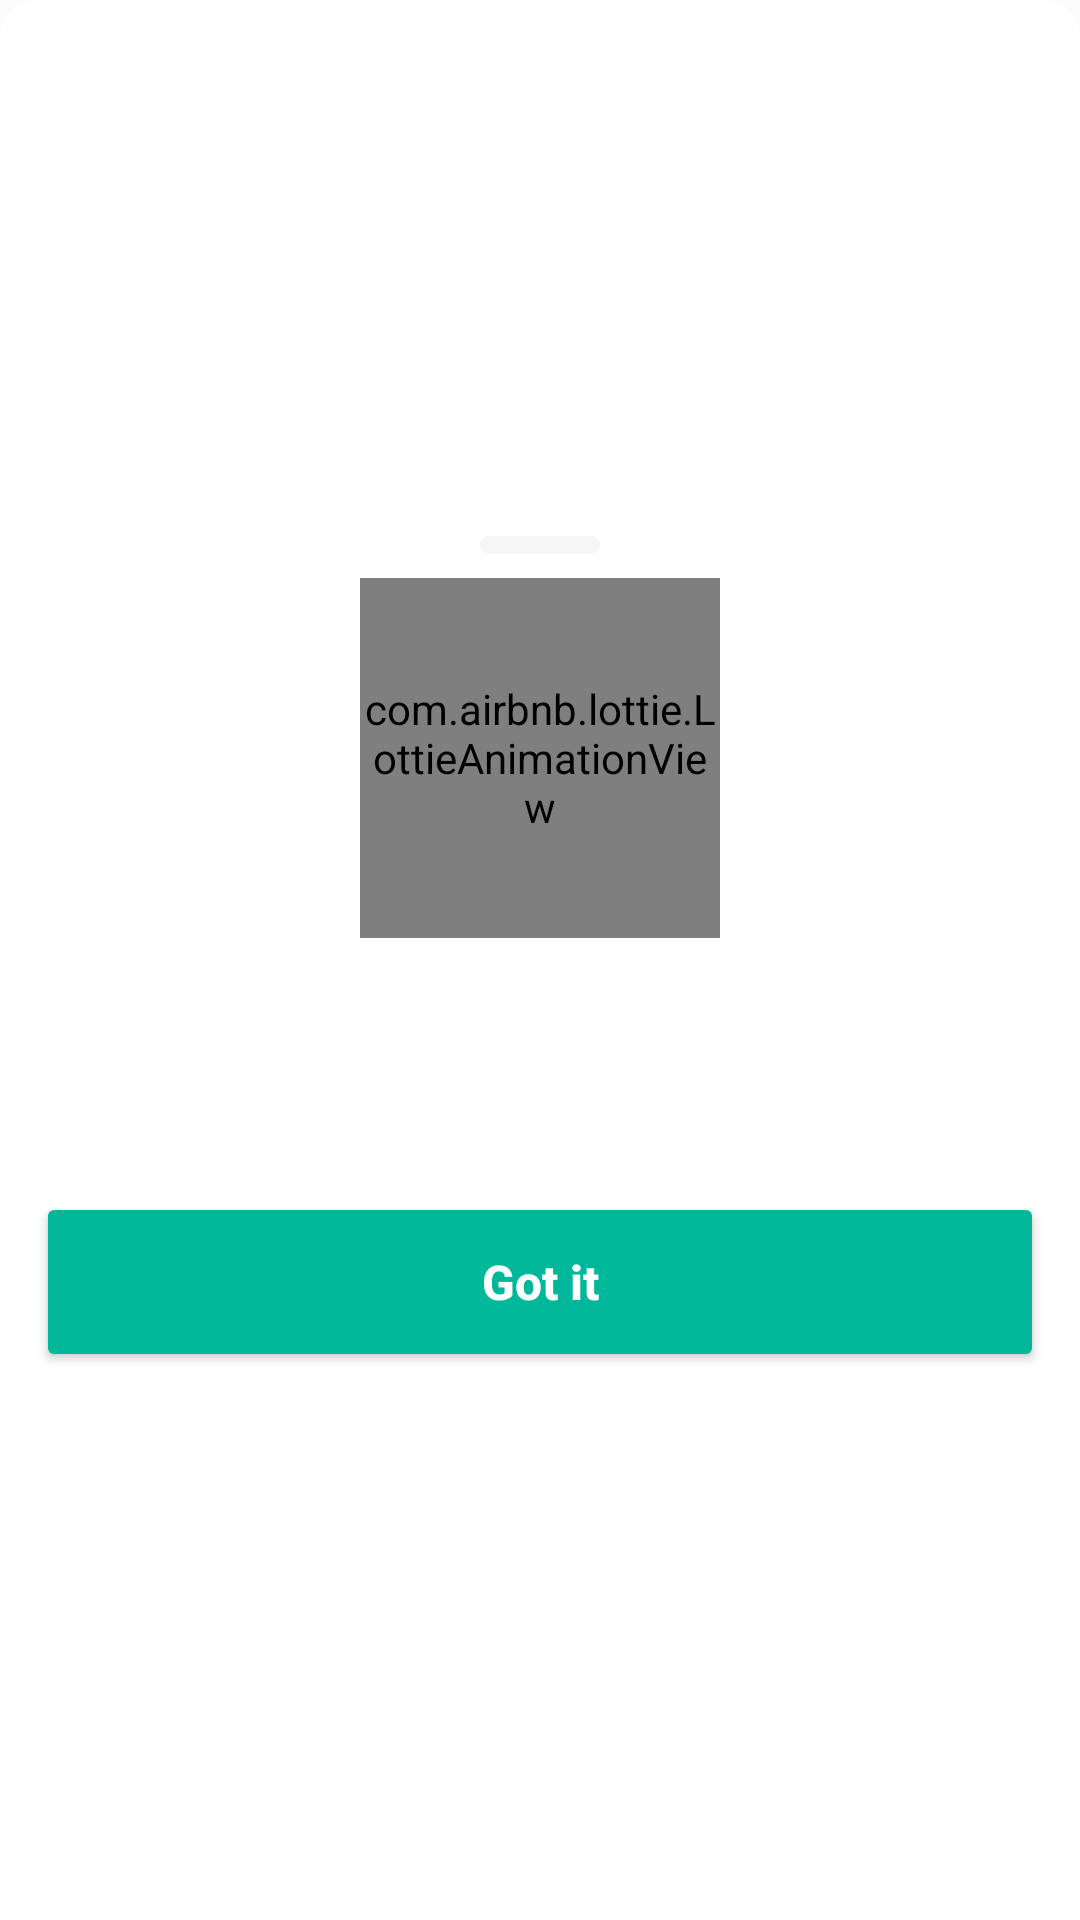

This screen was rendered from an Android layout file. Write that file and the resources it references.
<!-- AndroidManifest.xml: application theme Theme.PropertyJunction -->
<!-- res/layout/bottom_sheet_lottie_text.xml -->
<?xml version="1.0" encoding="utf-8"?>
<androidx.appcompat.widget.LinearLayoutCompat xmlns:android="http://schemas.android.com/apk/res/android"
    xmlns:app="http://schemas.android.com/apk/res-auto"
    android:id="@+id/cons"
    android:layout_width="match_parent"
    android:layout_height="wrap_content"
    android:layout_gravity="center|bottom"
    android:background="@drawable/bottomsheet_background"
    android:backgroundTint="@color/background_0"
    android:gravity="center"
    android:orientation="vertical"
    app:layout_behavior="com.google.android.material.bottomsheet.BottomSheetBehavior">

    <ImageView
        android:layout_width="40dp"
        android:layout_height="6dp"
        android:layout_marginVertical="8dp"
        android:background="@drawable/round_4"
        android:backgroundTint="@color/background_1" />

    <com.airbnb.lottie.LottieAnimationView
        android:id="@+id/lottie"
        android:layout_width="120dp"
        android:layout_height="120dp"
        android:adjustViewBounds="true" />

    <TextView
        android:id="@+id/tv_head"
        style="@style/heading"
        android:layout_width="match_parent"
        android:layout_height="wrap_content"
        android:layout_marginTop="6dp"
        android:layout_marginBottom="6dp"
        android:paddingHorizontal="12dp"
        android:textColor="@color/text_heading" />

    <TextView
        android:id="@+id/tv_sub_head"
        style="@style/small"
        android:layout_width="match_parent"
        android:layout_height="wrap_content"
        android:layout_marginHorizontal="24dp"
        android:layout_marginBottom="24dp"
        android:textColor="@color/text_body" />

    <Button
        android:id="@+id/btn_positive"
        style="@style/body"
        android:layout_width="match_parent"
        android:layout_height="60dp"
        android:layout_marginHorizontal="12dp"
        android:layout_marginBottom="12dp"
        android:backgroundTint="@color/app_theme_color"
        android:paddingHorizontal="8dp"
        android:text="Got it"
        android:textAllCaps="false"
        android:textColor="@color/background_0"
        android:textStyle="bold" />

</androidx.appcompat.widget.LinearLayoutCompat>
<!-- resources referenced by this layout -->
<resources>
  <color name="app_theme_color">#00b899</color>
  <color name="background_0">#ffffff</color>
  <color name="background_1">#F5F5F5</color>
  <color name="text_body">#292929</color>
  <color name="text_heading">#141414</color>
  <!-- drawable bottomsheet_background (drawable) -->
  <?xml version="1.0" encoding="utf-8"?>
  <shape xmlns:android="http://schemas.android.com/apk/res/android">
      <solid android:color="@color/background_0" />
      <corners
          android:topLeftRadius="12dp"
          android:topRightRadius="12dp" />
  </shape>
  <!-- drawable round_4 (drawable) -->
  <?xml version="1.0" encoding="utf-8"?>
  <shape xmlns:android="http://schemas.android.com/apk/res/android">
      <solid android:color="@color/background_0" />
      <corners android:radius="4dp" />
  </shape>
  <style name="body">
          <item name="android:textColor">@color/text_body</item>
          <item name="android:textSize">16sp</item>
          <item name="android:gravity">center</item>
          <item name="android:textStyle">normal</item>
      </style>
  <style name="heading">
          <item name="android:textColor">@color/text_heading</item>
          <item name="android:textStyle">bold</item>
          <item name="android:maxLines">1</item>
          <item name="android:textSize">24sp</item>
          <item name="android:gravity">center</item>
      </style>
  <style name="small">
          <item name="android:textColor">@color/text_hint</item>
          <item name="android:textSize">12sp</item>
          <item name="android:gravity">center</item>
      </style>
  <style name="Theme.PropertyJunction" parent="Theme.AppCompat.Light.NoActionBar">
          
          <item name="colorPrimary">@color/app_theme_color</item>
          <item name="colorPrimaryVariant">@color/app_theme_color</item>
          <item name="colorOnPrimary">@color/black</item>
          
          <item name="colorSecondary">@color/app_theme_color</item>
          <item name="colorSecondaryVariant">@color/app_theme_color</item>
          <item name="colorOnSecondary">@color/black</item>
          <item name="android:spotShadowAlpha">0.2</item>
          
          <item name="android:statusBarColor">@color/background_0</item>
          <item name="android:windowLightStatusBar" tools:targetApi="m">true</item>
  
  
          <item name="android:navigationBarColor">@color/background_0</item>
          
      </style>
  <color name="text_hint">#666666</color>
  <color name="black">#FF000000</color>
</resources>
